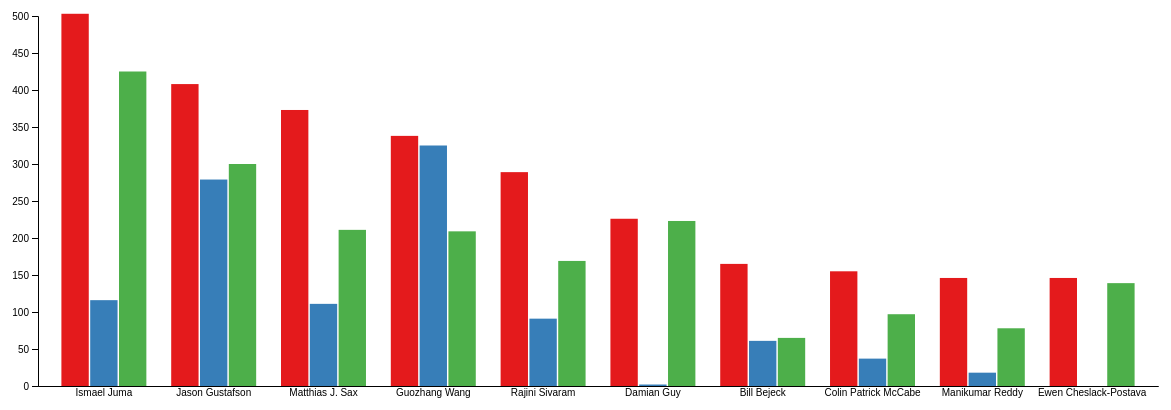
D3 v4 page, settled after 480 driven frames (8 s of simulated time); the page loaded 1 data file(s).



// set the dimensions and margins of the graph
var margin = {top: 10, right: 30, bottom: 20, left: 50},
    width = 1200 - margin.left - margin.right,
    height = 400 - margin.top - margin.bottom;

// append the svg object to the body of the page
var svg = d3.select("#my_dataviz")
  .append("svg")
    .attr("width", width + margin.left + margin.right)
    .attr("height", height + margin.top + margin.bottom)
  .append("g")
    .attr("transform",
          "translate(" + margin.left + "," + margin.top + ")");

// Parse the Data
d3.csv("all_prs.csv", function(data) {

  // List of subgroups = header of the csv files = soil condition here
  var subgroups = data.columns.slice(1)

  // List of groups = species here = value of the first column called group -> I show them on the X axis
  var groups = d3.map(data, function(d){return(d.group)}).keys()

  // Add X axis
  var x = d3.scaleBand()
      .domain(groups)
      .range([0, width])
      .padding([0.2])
  svg.append("g")
    .attr("transform", "translate(0," + height + ")")
    .call(d3.axisBottom(x).tickSize(0));

  // Add Y axis
  var y = d3.scaleLinear()
    .domain([0, 500])
    .range([ height, 0 ]);
  svg.append("g")
    .call(d3.axisLeft(y));

  // Another scale for subgroup position?
  var xSubgroup = d3.scaleBand()
    .domain(subgroups)
    .range([0, x.bandwidth()])
    .padding([0.05])

  // color palette = one color per subgroup
  var color = d3.scaleOrdinal()
    .domain(subgroups)
    .range(['#e41a1c','#377eb8','#4daf4a'])

  // Show the bars
  svg.append("g")
    .selectAll("g")
    // Enter in data = loop group per group
    .data(data)
    .enter()
    .append("g")
      .attr("transform", function(d) { return "translate(" + x(d.group) + ",0)"; })
    .selectAll("rect")
    .data(function(d) { return subgroups.map(function(key) { return {key: key, value: d[key]}; }); })
    .enter().append("rect")
      .attr("x", function(d) { return xSubgroup(d.key); })
      .attr("y", function(d) { return y(d.value); })
      .attr("width", xSubgroup.bandwidth())
      .attr("height", function(d) { return height - y(d.value); })
      .attr("fill", function(d) { return color(d.key); });

})



### data: all_prs.csv
group, val1, val2, val3
Ismael Juma, 503, 116, 425
Jason Gustafson, 408, 279, 300
Matthias J. Sax, 373, 111, 211
Guozhang Wang, 338, 325, 209
Rajini Sivaram, 289, 91, 169
Damian Guy, 226, 2, 223
Bill Bejeck, 165, 61, 65
Colin Patrick McCabe, 155, 37, 97
Manikumar Reddy, 146, 18, 78
Ewen Cheslack-Postava, 146, 0, 139